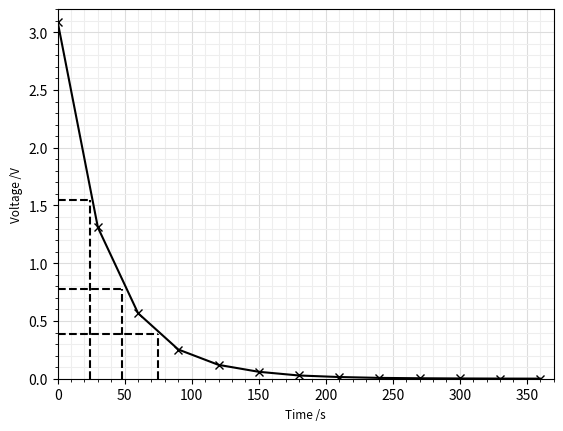

Python code for this plot:
import matplotlib.pyplot as plt
import numpy as np
from scipy.interpolate import make_interp_spline


x=np.array([0, 30, 60, 90, 120, 150, 180, 210, 240, 270, 300, 330, 360])
y=np.array([3.09, 1.31, 0.567, 0.253, 0.120, 0.060, 0.028, 0.0147, 0.0072, 0.0040, 0.0022, 0.0012, 0.0007])
plt.plot(x,y,'kx')
xnew = np.linspace(x.min(), x.max(), 13)
spl = make_interp_spline(x, y, k=9,)
y_smooth = spl(xnew)
plt.plot(xnew, y_smooth,'k')
plt.ylabel('Voltage /V',fontsize=8.5)
plt.xlabel('Time /s',fontsize=8.5)
plt.grid(visible='true', which='major', color='#DDDDDD', linestyle='-')
plt.grid(visible='true', which='minor', color='#EEEEEE', linestyle='-')
plt.minorticks_on()
x1, y1 = [24, 24], [0, 1.545]
x2, y2 = [0, 24], [1.545, 1.545]
x3, y3 = [48, 48], [0, 0.7725]
x4, y4 = [0, 48], [0.7725, 0.7725]
x5, y5 = [75, 75], [0, 0.38625]
x6, y6 = [0, 75], [0.38625, 0.38625]
plt.plot(x1, y1, x2, y2, x3, y3, x4, y4, x5, y5, x6, y6, color='#000000' , linestyle='--')
plt.xlim([0, 370])
plt.ylim([0, 3.2])
plt.show()
